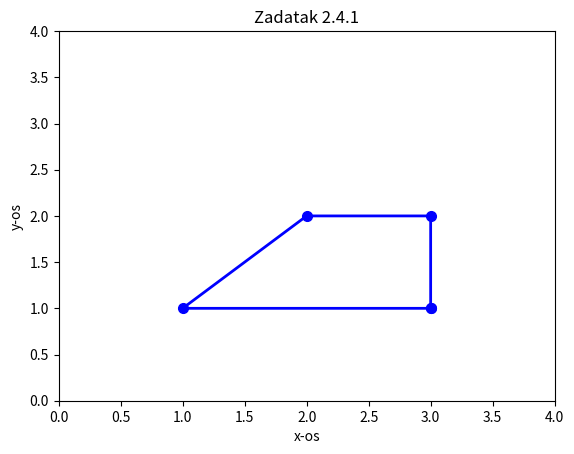

The matplotlib source for this figure:
import numpy as np
import matplotlib.pyplot as plt

x = np.array([3, 3, 2, 1, 3])
y = np.array([1, 2, 2, 1, 1])

plt.plot (x, y, "b", linewidth = 2, marker = "o", markersize = 7)
plt.axis([0, 4, 0, 4])
plt.xlabel("x-os")
plt.ylabel("y-os")
plt.title ("Zadatak 2.4.1")
plt.show()
